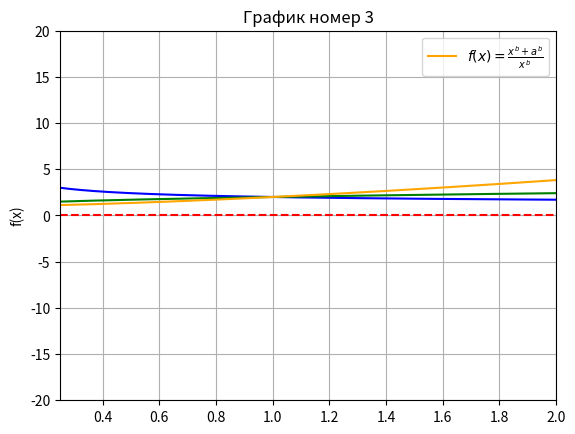

This chart was generated by the following Python code:
import numpy as np
from matplotlib import pyplot as plt
#точка разрыва
d = 0
w=1
x_left = np.linspace(-2, d - 0.08, 2000)  # Левее точки разрыва
x_right = np.linspace( d + 0.08, 2, 2000)


#график 1
a = 1
b = 0.5
def f(x):
    return (x**b+a**b)/x**b

#plt.figure(figsize=(8, 6))

plt.plot(x_right, f(x_right), color="blue")

# График  2
a = 1
b = -0.5
def f(x):
    return (x**b+a**b)/x**b

#plt.figure(figsize=(8, 6))генерация нового окна и его параметры

plt.plot(x_right, f(x_right), color="green")

# График  3
a = 1
b = -1.5
def f(x):
    return (x**b+a**b)/x**b

#plt.figure(figsize=(8, 6))генерация нового окна и его параметры
plt.plot(x_left, f(x_left), label=r"$f(x) =  \frac{x^{b}+a^{b}}{x^{b}}$", color="orange")
plt.plot(x_right, f(x_right), color="orange")
# настройки

plt.xlim(0.25,2)
plt.ylim(-20,20)
plt.grid()
plt.ylabel("f(x)")
plt.title("График номер 3")
plt.axhline(d, color='red', linestyle='--')
plt.legend()
plt.show()
